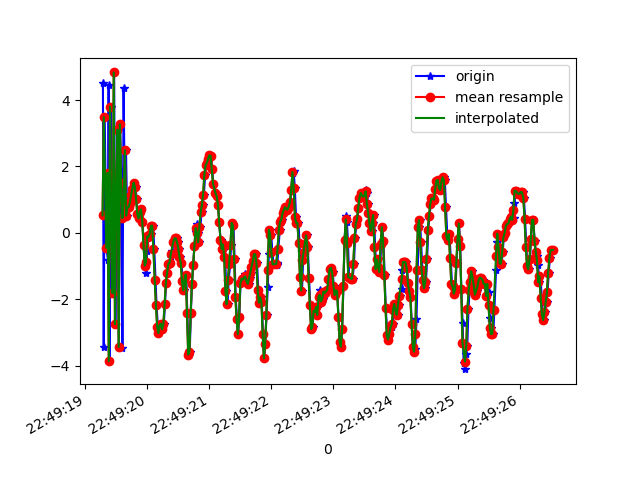

The file beside this chart, header and first rows:
1617835759286, 531402840632449, 4.5087476, -1.1281717, -2.046929
1617835759299, 531402859863219, -3.445, -2.287, 5.267
1617835759315, 531402879093989, 3.486, -1.418, -6.786
1617835759342, 531402898324759, -0.4447, -1.811, 9.611
1617835759368, 531402917555529, -0.8151, -2.07, -9.076
1617835759378, 531402936786299, 4.437, -1.248, 6.348
1617835759391, 531402956017069, -3.854, -2.585, -0.5023
1617835759409, 531402975247839, 3.801, -1.426, -5.479
1617835759429, 531402994478609, 0.1912, -1.976, 9.068
1617835759449, 531403013709379, -1.815, -2.474, -7.878
1617835759467, 531403032940149, 4.83, -1.528, 1.232
1617835759486, 531403052170919, -2.743, -2.481, 5.114
1617835759506, 531403071401689, 1.263, -2.442, -9.688
1617835759521, 531403090632459, 3.107, -1.856, 7.071
1617835759543, 531403109863229, -3.431, -3.17, -0.6364
1617835759562, 531403129093999, 3.268, -2.212, -7.606
1617835759584, 531403148324769, 1.496, -2.328, 8.272
1617835759600, 531403167555539, -3.459, -3.298, -4.032
1617835759619, 531403186786309, 4.35, -2.471, -5.599
1617835759639, 531403206017079, 0.9342, -2.661, 8.986
1617835759658, 531403225247849, 2.491, -2.768, 0.9166
1617835759676, 531403244478619, 0.5236, -3.214, -0.1206
1617835759695, 531403263709389, 0.7658, -3.163, -0.7113
1617835759714, 531403282940159, 0.779, -3.315, -0.4536
1617835759734, 531403302170929, 0.9157, -3.219, -0.404
1617835759750, 531403321401699, 1.147, -3.344, -0.3308
1617835759769, 531403340632469, 1.316, -3.525, -0.03671
1617835759789, 531403359863239, 1.514, -3.744, 0.2741
1617835759812, 531403379094009, 1.391, -4.418, 0.2945
1617835759829, 531403398324779, 1.02, -6.043, -0.3351
1617835759847, 531403417555549, 0.5769, -5.553, -0.548
1617835759866, 531403436786319, 0.4354, -3.954, -0.6084
1617835759885, 531403456017089, 0.627, -3.499, -0.1445
1617835759903, 531403475247859, 0.7093, -3.285, 0.1511
1617835759923, 531403494478629, 0.3419, -3.397, 0.1805
1617835759943, 531403513837983, -0.3616, -3.648, 0.2818
1617835759961, 531403533068753, -0.9813, -3.942, 0.2754
1617835759980, 531403552299523, -1.219, -4.097, 0.1253
1617835759999, 531403571530293, -0.5383, -4.03, 0.1248
1617835760019, 531403590761063, -0.105, -3.603, -0.07093
1617835760039, 531403609991833, -0.122, -2.655, -0.2649
1617835760058, 531403629222603, -0.02615, -1.943, -0.5435
1617835760077, 531403648453373, 0.2164, -1.436, -0.6839
1617835760095, 531403667684143, 0.2171, -1.451, -1.113
1617835760114, 531403686914913, -0.4962, -1.121, -1.316
1617835760133, 531403706145683, -1.408, -0.5704, -1.455
1617835760150, 531403725376453, -2.173, -0.04165, -1.607
1617835760171, 531403744607223, -2.816, 0.2464, -1.806
1617835760193, 531403763837993, -3.013, 0.2972, -1.715
1617835760209, 531403783068763, -2.777, 0.09865, -1.744
1617835760228, 531403802299533, -2.729, 0.4405, -1.73
1617835760245, 531403821530303, -2.901, 0.8297, -1.849
1617835760268, 531403840761073, -2.734, 1.601, -1.946
1617835760285, 531403859991843, -2.151, 2.237, -1.996
1617835760304, 531403879222613, -1.506, 2.641, -1.86
1617835760323, 531403898453383, -1.204, 3.031, -1.673
1617835760345, 531403917684153, -0.9309, 3.458, -1.556
1617835760363, 531403936914923, -0.8896, 3.677, -1.517
1617835760380, 531403956145693, -0.7331, 3.888, -1.488
1617835760399, 531403975376463, -0.5379, 3.9, -1.221
1617835760420, 531403994607233, -0.3206, 3.719, -0.8598
... 318 more rows
